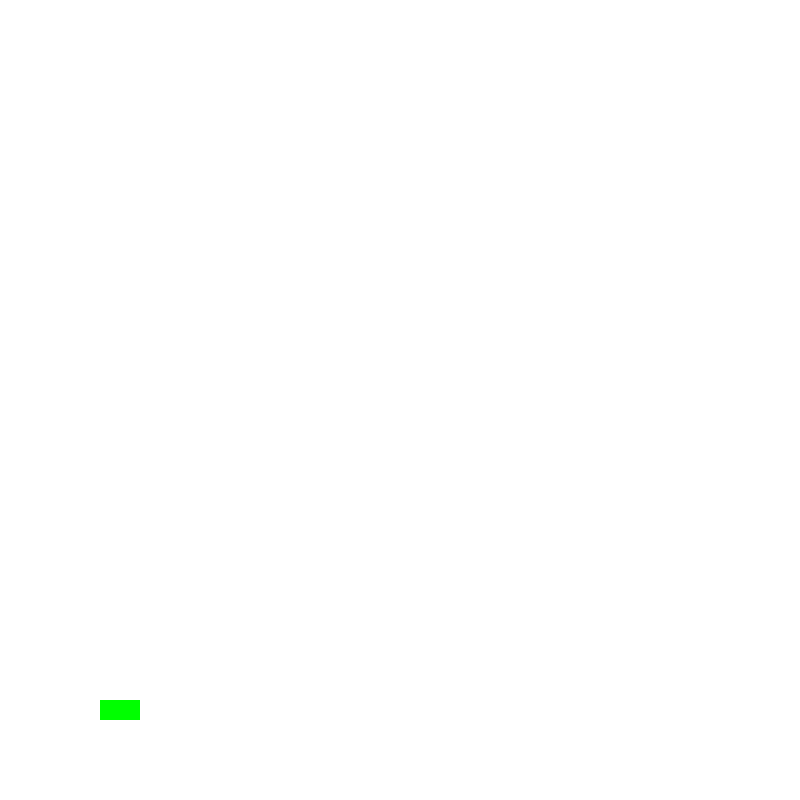
t = 0.00 s
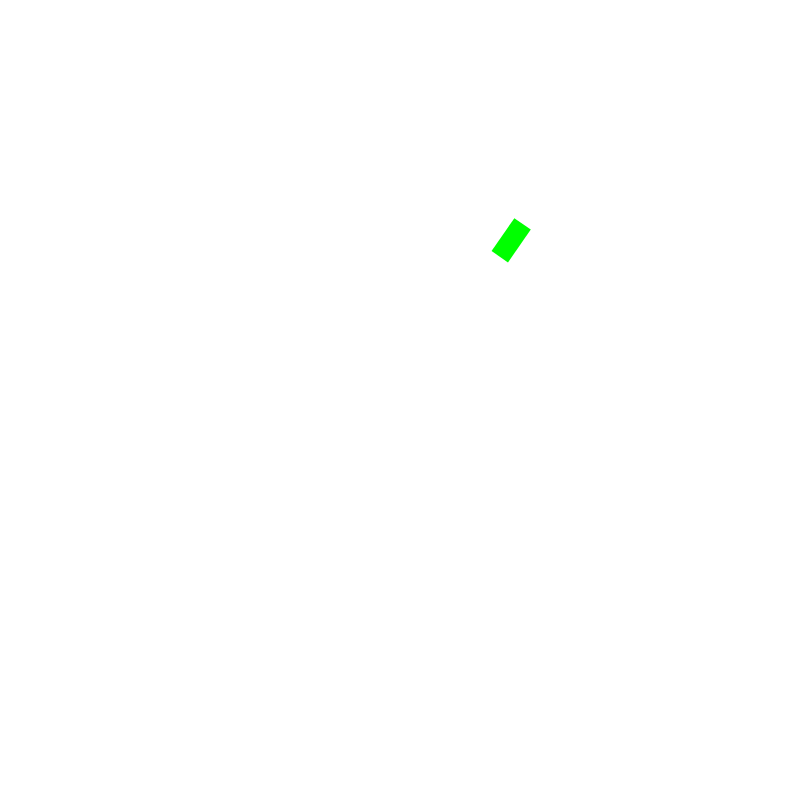
t = 1.25 s
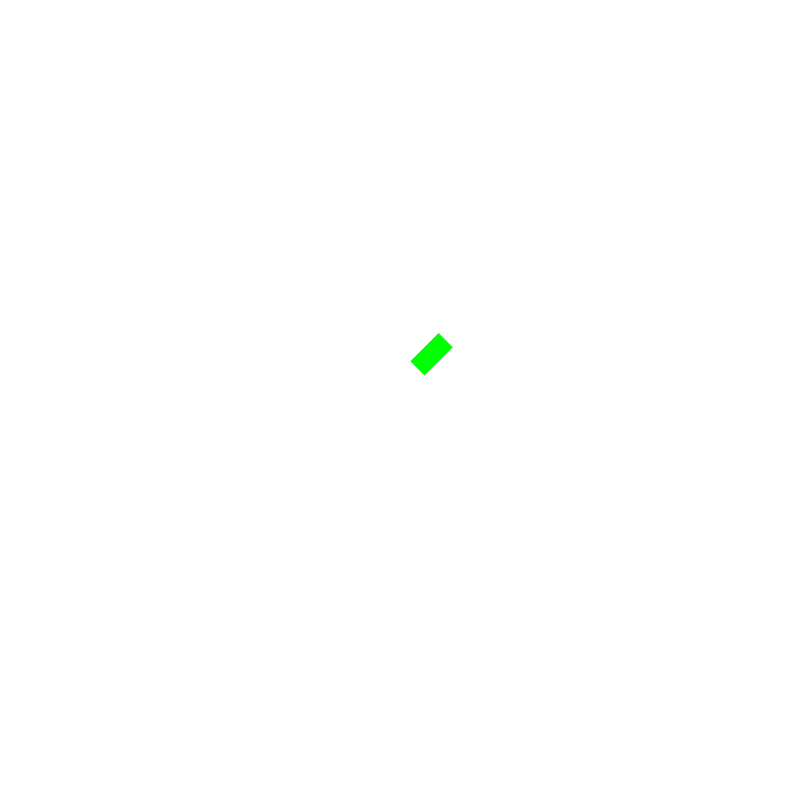
t = 2.50 s
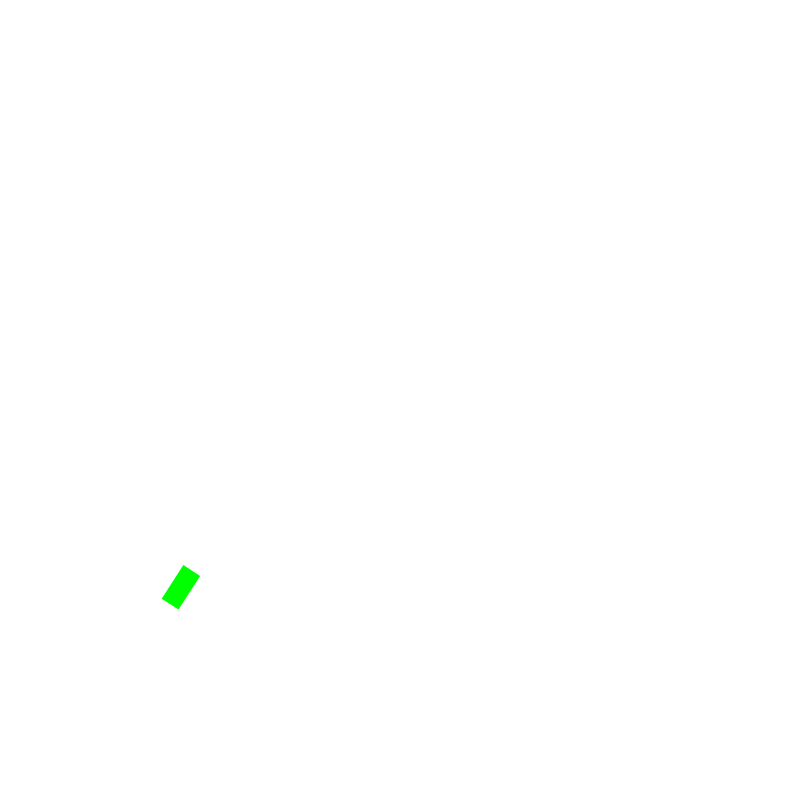
t = 3.75 s

The animated SVG that drew these frames (rendered in a browser with its animation timeline set to each time). Animation: 1 SMIL element (animateMotion=1); one cycle of 5.00 s, repeats indefinitely.

<?xml version="1.0" encoding="UTF-8"?>
<!DOCTYPE svg PUBLIC "-//W3C//DTD SVG 1.1 Tiny//EN" "http://www.w3.org/Graphics/SVG/1.1/DTD/svg11-tiny.dtd">
<svg xmlns="http://www.w3.org/2000/svg" xmlns:xlink="http://www.w3.org/1999/xlink" width="800" height="800">
  <rect width="40" height="20" fill="lime">
    <animateMotion calcMode="paced" path="M 100 700 C 352 700 448 100 700 100 Z C 448 100 352 700 100 700"
      dur="5s" repeatCount="indefinite" rotate="auto"/>
  </rect>
</svg>
